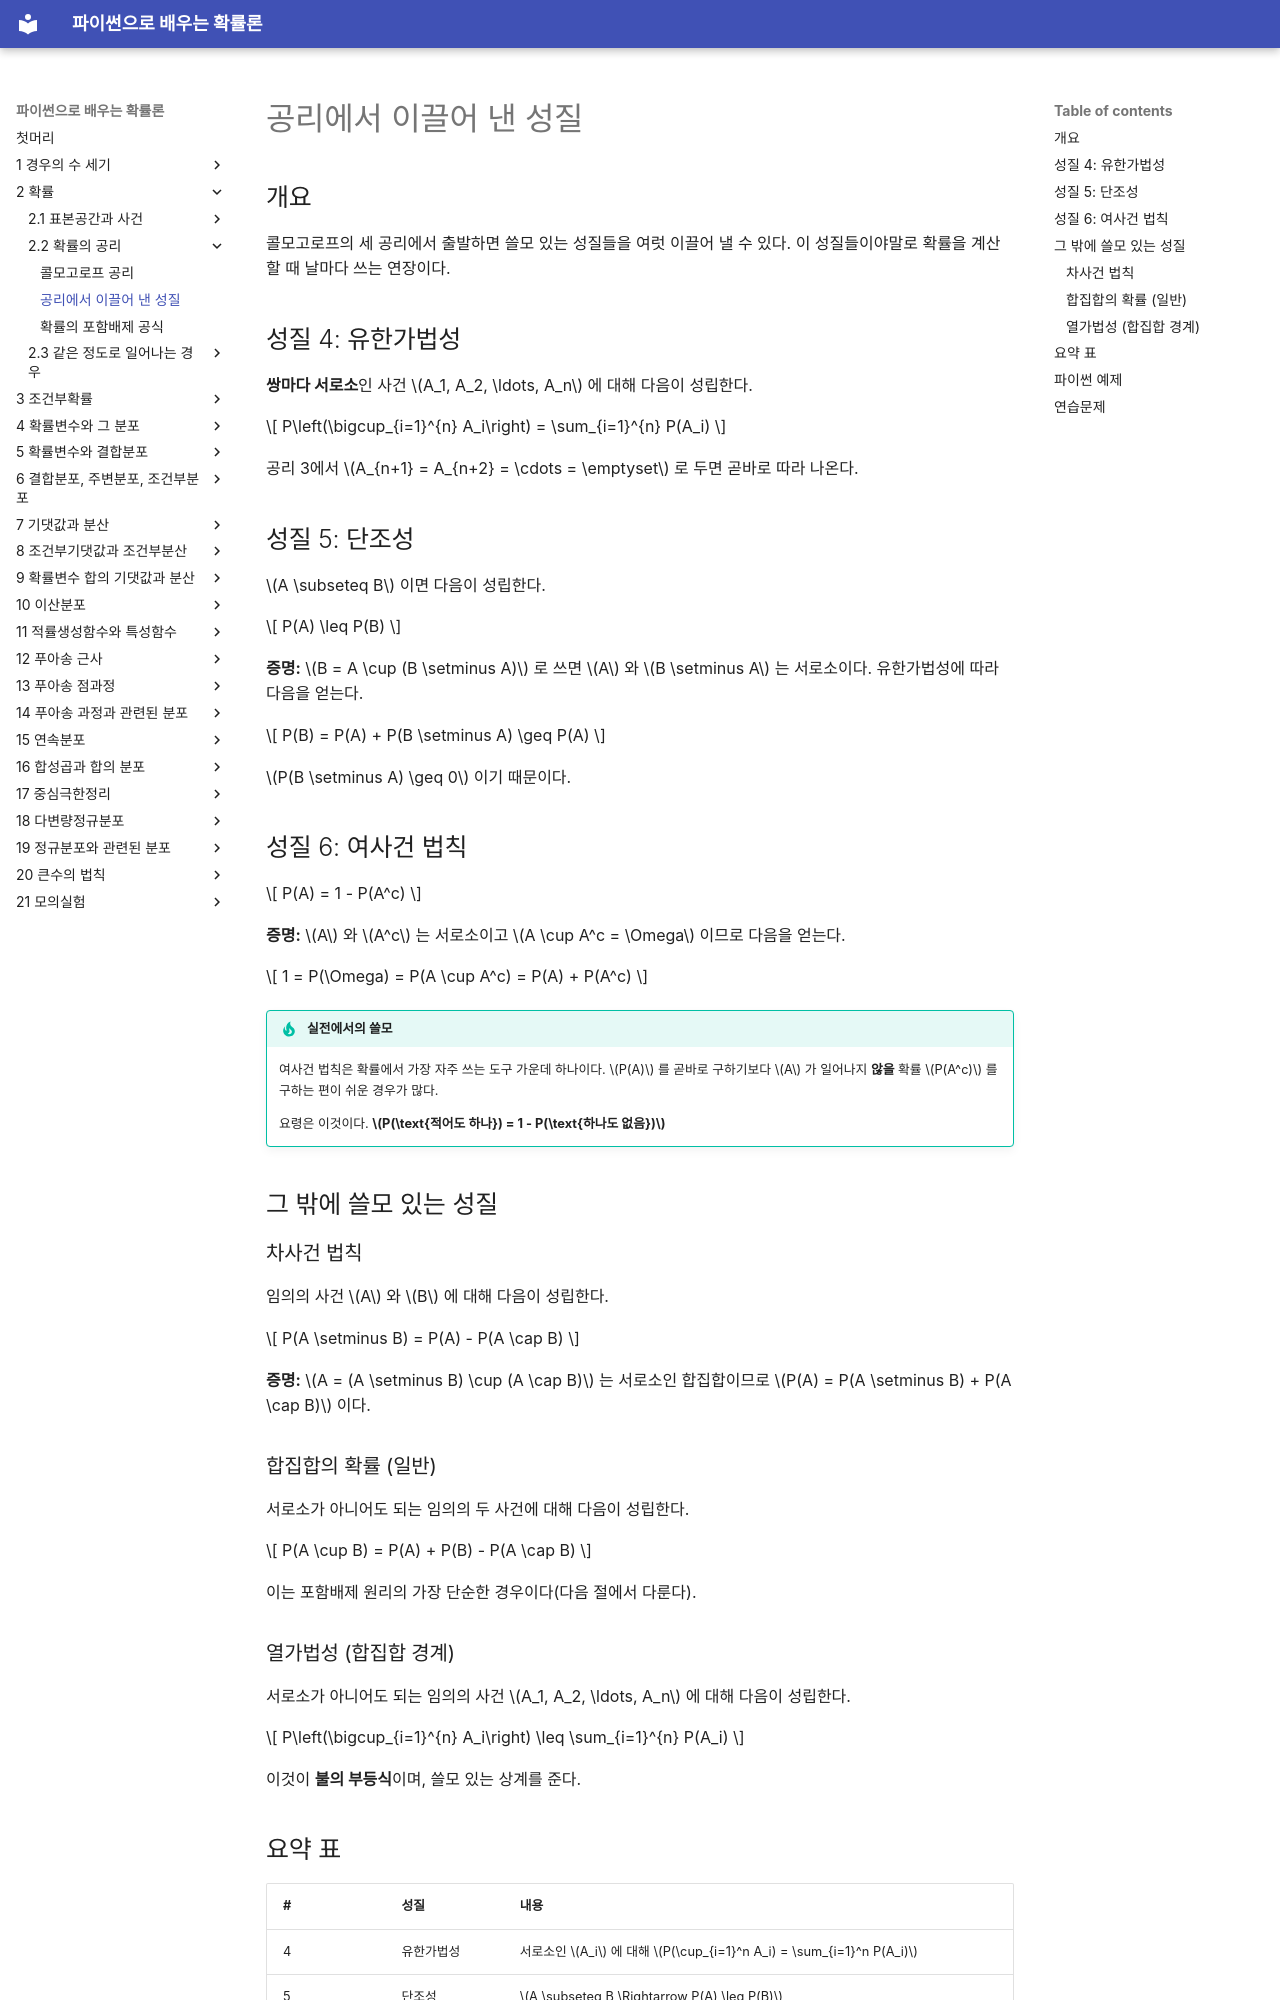

repository: SungchulLee/undergraduate_probability_book_writing · page: ch02/axioms/properties/index.html · generator: mkdocs

# 공리에서 이끌어 낸 성질

## 개요

콜모고로프의 세 공리에서 출발하면 쓸모 있는 성질들을 여럿 이끌어 낼 수 있다. 이 성질들이야말로 확률을 계산할 때 날마다 쓰는 연장이다.

## 성질 4: 유한가법성

**쌍마다 서로소**인 사건 $A_1, A_2, \ldots, A_n$ 에 대해 다음이 성립한다.

$$
P\left(\bigcup_{i=1}^{n} A_i\right) = \sum_{i=1}^{n} P(A_i)
$$

공리 3에서 $A_{n+1} = A_{n+2} = \cdots = \emptyset$ 로 두면 곧바로 따라 나온다.

## 성질 5: 단조성

$A \subseteq B$ 이면 다음이 성립한다.

$$
P(A) \leq P(B)
$$

**증명:** $B = A \cup (B \setminus A)$ 로 쓰면 $A$ 와 $B \setminus A$ 는 서로소이다. 유한가법성에 따라 다음을 얻는다.

$$
P(B) = P(A) + P(B \setminus A) \geq P(A)
$$

$P(B \setminus A) \geq 0$ 이기 때문이다.

## 성질 6: 여사건 법칙

$$
P(A) = 1 - P(A^c)
$$

**증명:** $A$ 와 $A^c$ 는 서로소이고 $A \cup A^c = \Omega$ 이므로 다음을 얻는다.

$$
1 = P(\Omega) = P(A \cup A^c) = P(A) + P(A^c)
$$

!!! tip "실전에서의 쓸모"
    여사건 법칙은 확률에서 가장 자주 쓰는 도구 가운데 하나이다. $P(A)$ 를 곧바로 구하기보다 $A$ 가 일어나지 **않을** 확률 $P(A^c)$ 를 구하는 편이 쉬운 경우가 많다.

    요령은 이것이다. **$P(\text{적어도 하나}) = 1 - P(\text{하나도 없음})$**

## 그 밖에 쓸모 있는 성질

### 차사건 법칙

임의의 사건 $A$ 와 $B$ 에 대해 다음이 성립한다.

$$
P(A \setminus B) = P(A) - P(A \cap B)
$$

**증명:** $A = (A \setminus B) \cup (A \cap B)$ 는 서로소인 합집합이므로 $P(A) = P(A \setminus B) + P(A \cap B)$ 이다.

### 합집합의 확률 (일반)

서로소가 아니어도 되는 임의의 두 사건에 대해 다음이 성립한다.

$$
P(A \cup B) = P(A) + P(B) - P(A \cap B)
$$

이는 포함배제 원리의 가장 단순한 경우이다(다음 절에서 다룬다).

### 열가법성 (합집합 경계)

서로소가 아니어도 되는 임의의 사건 $A_1, A_2, \ldots, A_n$ 에 대해 다음이 성립한다.

$$
P\left(\bigcup_{i=1}^{n} A_i\right) \leq \sum_{i=1}^{n} P(A_i)
$$

이것이 **불의 부등식**이며, 쓸모 있는 상계를 준다.

## 요약 표

| # | 성질 | 내용 |
|---|----------|-----------|
| 4 | 유한가법성 | 서로소인 $A_i$ 에 대해 $P(\cup_{i=1}^n A_i) = \sum_{i=1}^n P(A_i)$ |
| 5 | 단조성 | $A \subseteq B \Rightarrow P(A) \leq P(B)$ |
| 6 | 여사건 법칙 | $P(A) = 1 - P(A^c)$ |
